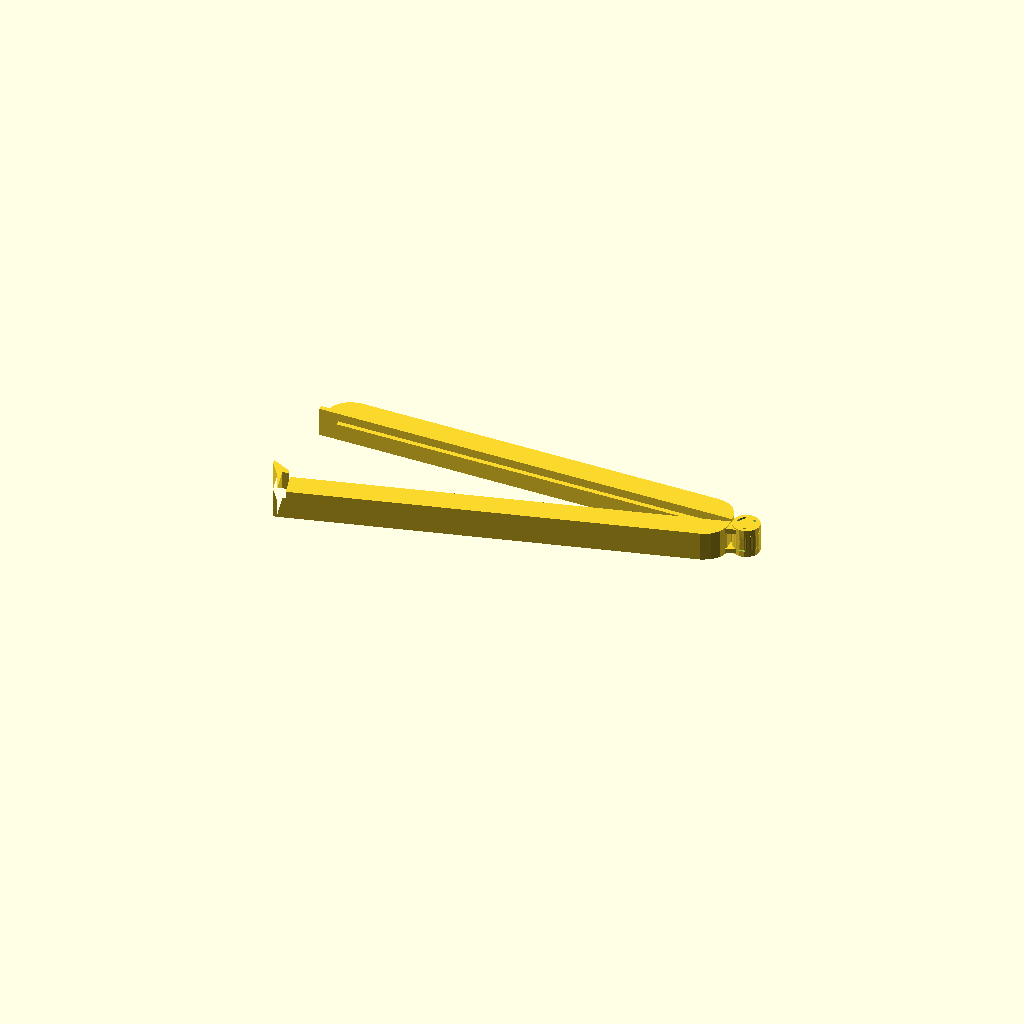
Cell 1: the model at its default parameters.
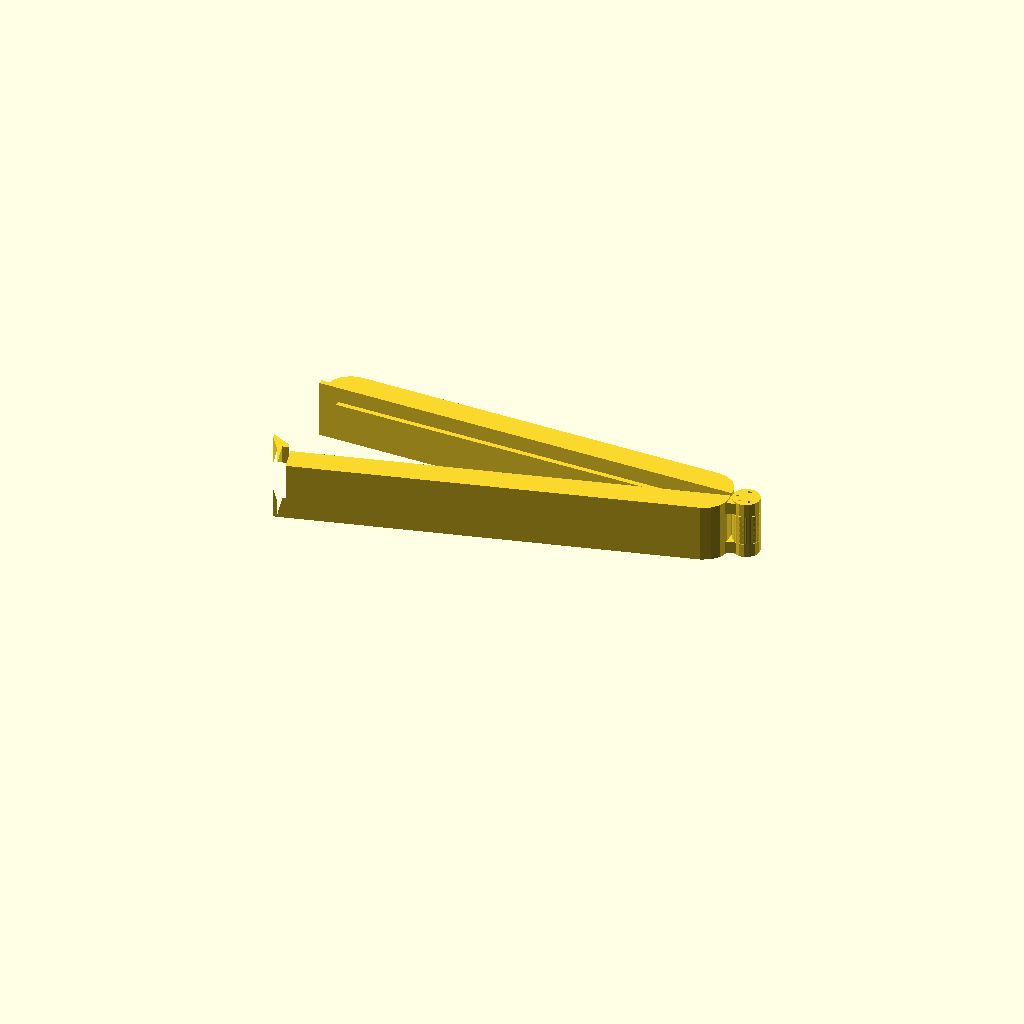
Cell 2: the same model with h = 24.
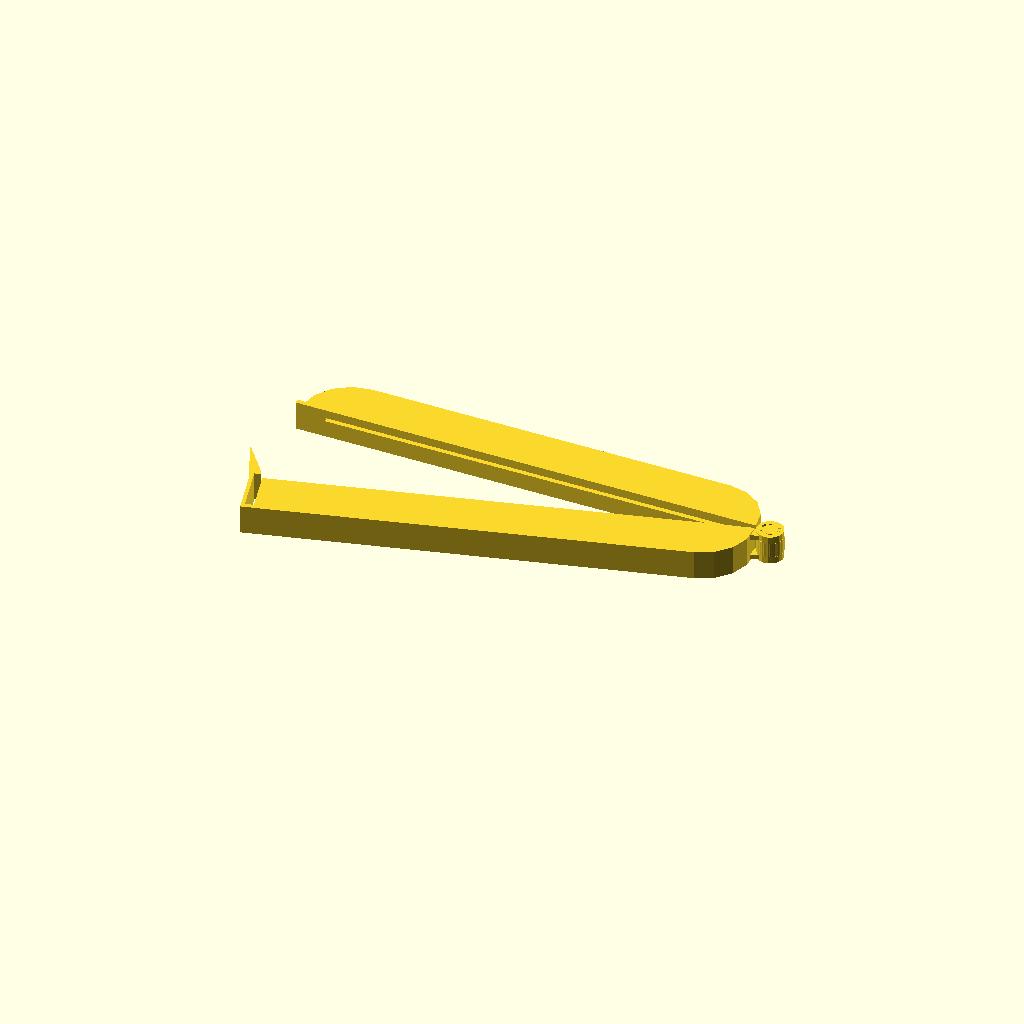
Cell 3 — w set to 40, the other parameters unchanged.
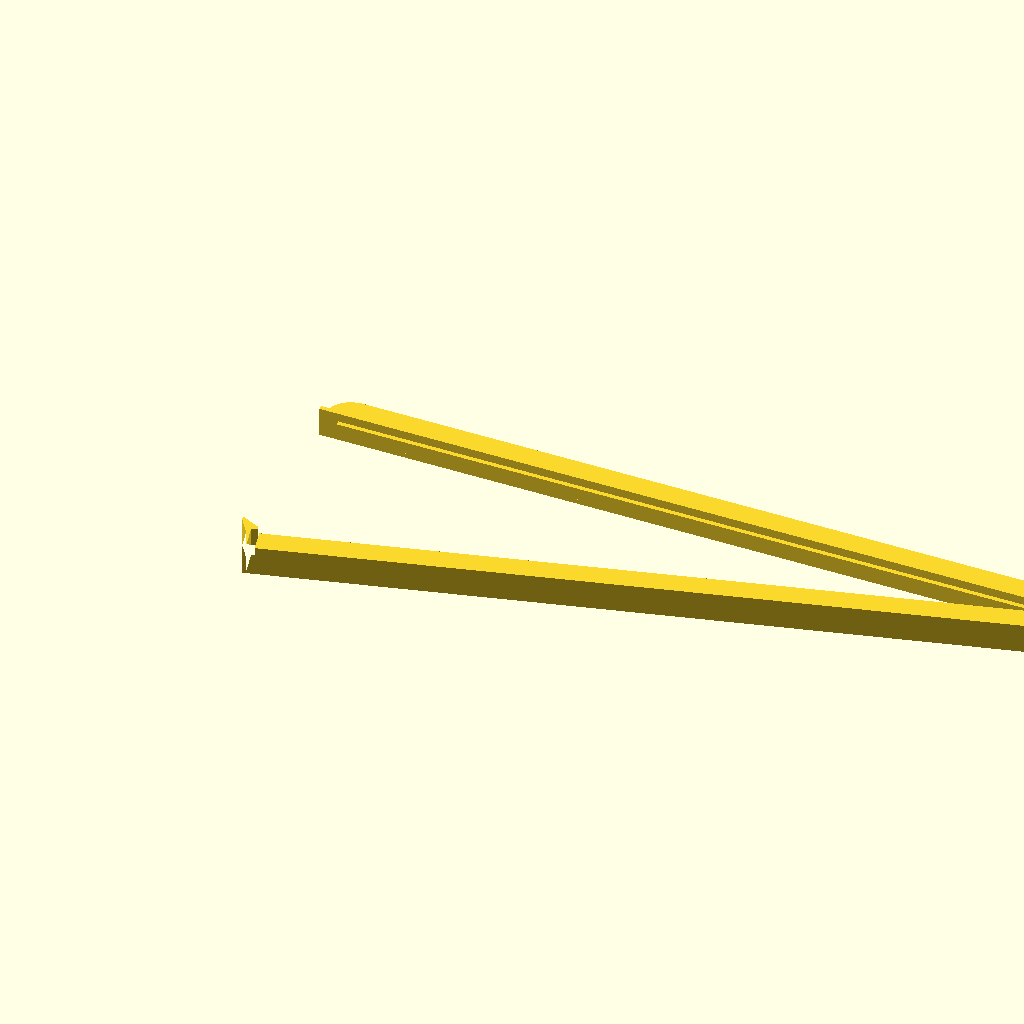
Cell 4: the same model with l = 300.
One fixed orthographic camera (rotation 55°, 0°, 25°; colour scheme Cornfield) for every cell.
OpenSCAD source file inputs/thingiverse/files/thing-2197570/files/Customizable-bag-clip.scad:
// Author: Martin Cloutier
// Email:  mxclouti@gmail.com
// Date:   2017-03-22

$fn = 16;

h = 12;
w = 20;
l = 150;

module pie(rotate_angle, radius, height) {
  linear_extrude(height) {
    rotate([0,0,rotate_angle]) 
    {
      difference() 
      {          
        circle(r=radius,center=true);
        square([radius,radius]);        
        translate([-radius,-radius,0]) square([radius*2,radius]);          
      }
    }
  }
}

module extruded_square(size,height)
{
    linear_extrude(height) square(size,center=true);    
}

module upper_part()
{   
    pie(0,w/2,h);
    translate([l/2,w/4,0]) extruded_square([l,w/2],h);
    translate([l,0,0]) pie(270,w/2,h);

    translate([0,0,h/2-h/4+0.5]) linear_extrude(h/2-1) polygon(points=[[-w/4,2],[-w/4,-2],[l+w/4,-2],[l+w/4,2]]);
    
    linear_extrude(h) polygon(points=[[-w/2+2,0],[-w/2-3,0],[-w/2-3,2],[-w/2,2],[-w/2+2,2]]);
        
    translate([l+w/2,0,h/4]) linear_extrude(h/2) polygon(points=[[0,0],[6,-4],[6,4],[-w/4,5]]);
    
    translate([l+w/2+6,0,0]) cylinder(r=3.0,h=h);       
    translate([l+w/2+6,0,h/2-(h/4)]) cylinder(r=5.5,h=h/2);       
}

module bottom_part()
{
  difference() { 
    union() 
    {
      difference() 
      {
        union() 
        {        
          translate([-w/4,-w/4,0]) extruded_square(w/2,h);
          translate([l/2,-w/4,0]) extruded_square([l,w/2],h);
          translate([l,0,0]) pie(180,w/2,h);    
          translate([-w/2,0,0]) linear_extrude(h) 
          polygon(points=[[-1,2+0.5],[-1,4],[-8,w/2],[-8,w/2-2],[-5,0],[-5,-w/2],[0,-w/2],[0,-w/2+2],[-3-0.5,-w/2+2],[-3-0.5,2.5]]);
        }      
        translate([0,0,h/2-h/4]) linear_extrude(h/2) polygon(points=[[-w/4-3,2+3],[-w/4-3,-2-3],[l+w/4+3,-2-3],[l+w/4+3,2+3]]);
      }  
      mirror([0,-1,0]) 
      {
        translate([l+w/2,0,0.5]) linear_extrude(h/4-1) polygon(points=[[0,0],[6,-4],[6,4],[-w/4,5]]);
      }
      mirror([0,-1,0]) 
      {
        translate([l+w/2,0,h/2+h/4+0.5]) linear_extrude(h/4-1) polygon(points=[[0,0],[6,-4],[6,4],[-w/4,5]]);
      }
      translate([l+w/2+6,0,0]) cylinder(r=5.5,h=h);
    }    
    translate([l+w/2+6,0,0]) cylinder(r=4.0,h=h);
    translate([l+w/2+6,0,h/4-0.5]) cylinder(r=5.5,h=h/2+1);    
  }
}

upper_part();

translate([(l+w/2+6),0,0])
rotate([0,0,15]) {
  translate([-(l+w/2+6),0,0]) 
  bottom_part();
}
Parameter table extracted from the source (name, type, default, range or options):
h: number, default 12
w: number, default 20
l: number, default 150
